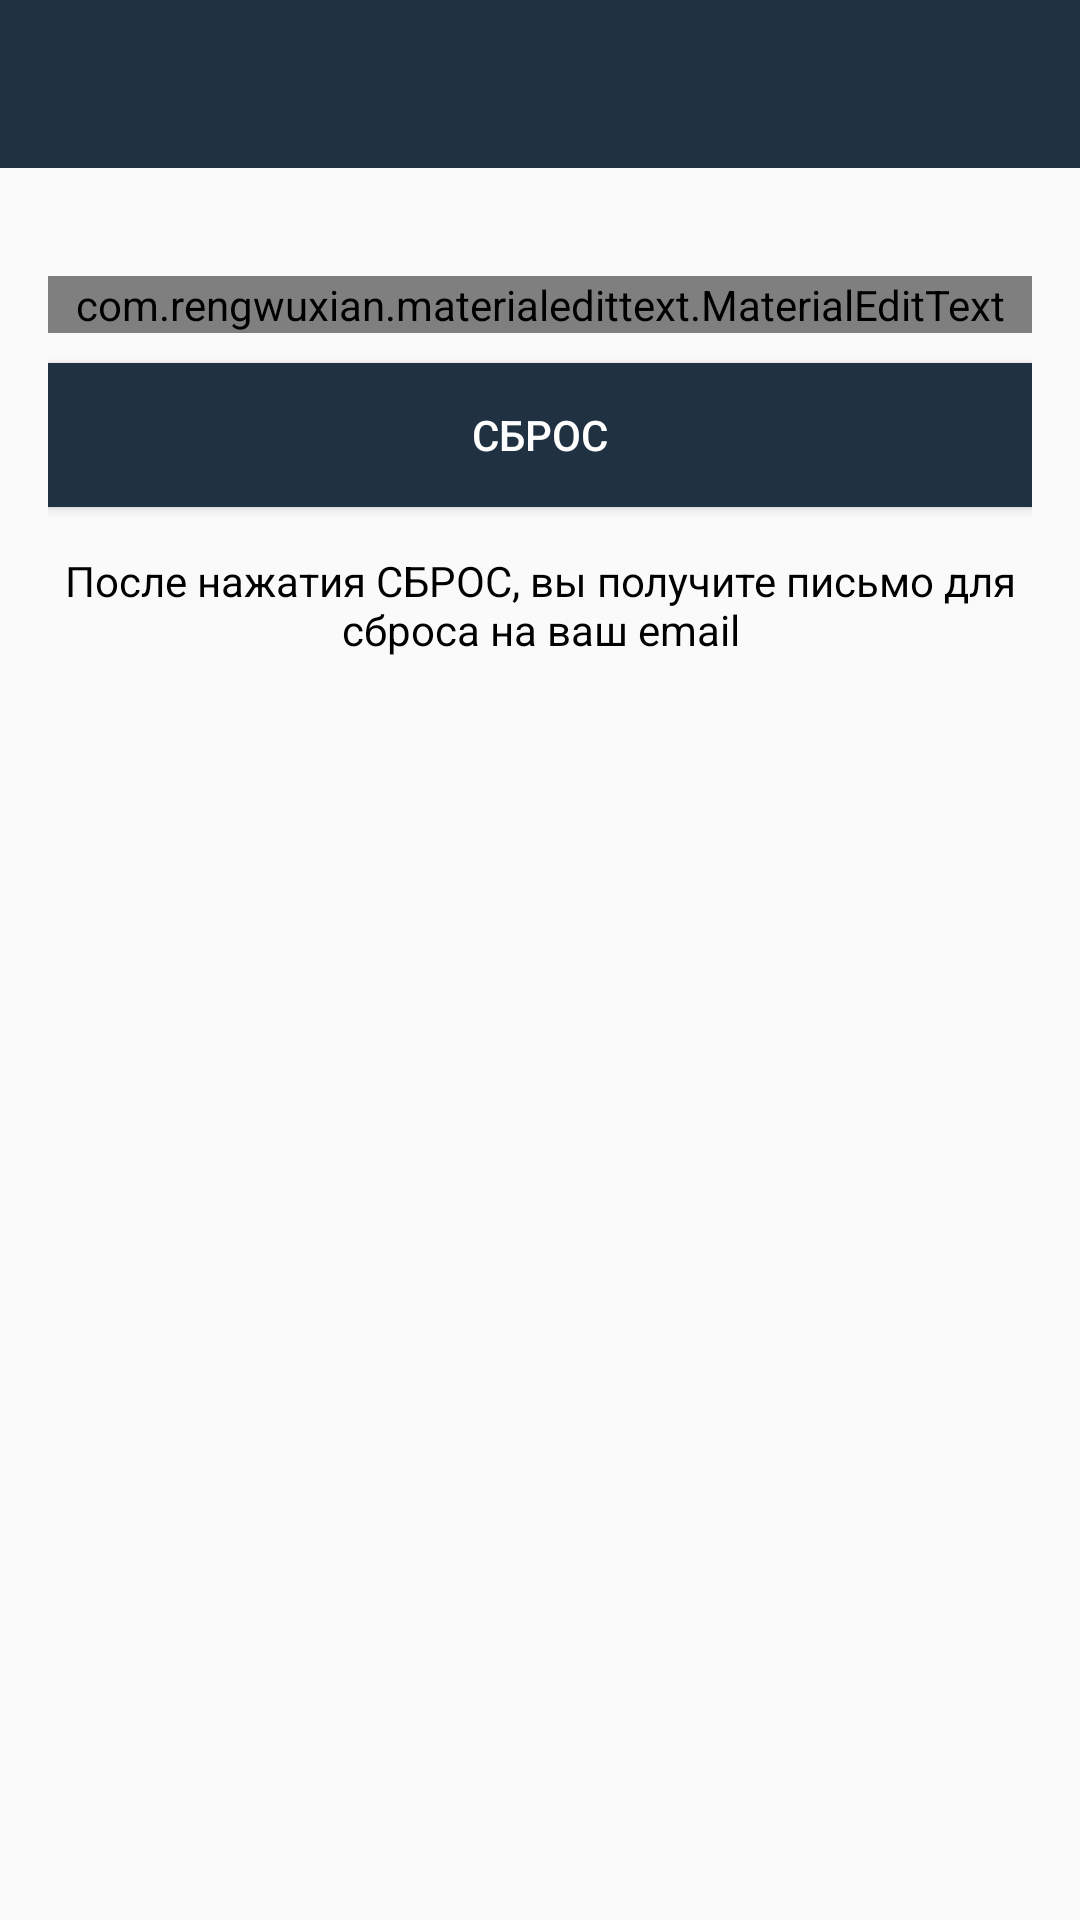

Layout XML and referenced resources for this Android screen:
<!-- AndroidManifest.xml: application theme AppTheme -->
<!-- res/layout/activity_reset_password.xml -->
<?xml version="1.0" encoding="utf-8"?>
<LinearLayout xmlns:android="http://schemas.android.com/apk/res/android"
    xmlns:app="http://schemas.android.com/apk/res-auto"
    xmlns:tools="http://schemas.android.com/tools"
    android:layout_width="match_parent"
    android:layout_height="match_parent"
    android:orientation="vertical"
    tools:context=".ResetPasswordActivity">


    <include
        android:id="@+id/toolbar"
        layout="@layout/bar_layout"/>


    <LinearLayout
        android:layout_width="match_parent"
        android:layout_height="wrap_content"
        android:orientation="vertical"
        android:padding="16dp">

        <com.rengwuxian.materialedittext.MaterialEditText
            android:layout_width="match_parent"
            android:layout_height="wrap_content"
            android:id="@+id/send_email"
            android:inputType="textEmailAddress"
            app:met_floatingLabel="normal"
            android:hint="Ваш email"
            android:layout_marginTop="20dp"/>

        <Button
            android:layout_width="match_parent"
            android:layout_height="wrap_content"
            android:text="Сброс"
            android:id="@+id/btn_reset"
            android:textColor="#fff"
            android:background="#203141"
            android:layout_marginTop="10dp"/>

        <TextView
            android:layout_width="wrap_content"
            android:layout_height="wrap_content"
            android:gravity="center"
            android:layout_gravity="center"
            android:layout_marginTop="15dp"
            android:textColor="#000"
            android:text="После нажатия СБРОС,
вы получите письмо для сброса на ваш email"/>



    </LinearLayout>

</LinearLayout>
<!-- res/layout/bar_layout.xml (included above) -->
<?xml version="1.0" encoding="utf-8"?>
<android.support.v7.widget.Toolbar xmlns:android="http://schemas.android.com/apk/res/android"
    android:layout_width="match_parent"
    android:layout_height="wrap_content"
    xmlns:app="http://schemas.android.com/apk/res-auto"
    android:id="@+id/toolbar"
    android:background="#203141"
    app:titleTextColor="#ffffff"
    android:theme="@style/Base.ThemeOverlay.AppCompat.Dark.ActionBar"
    app:popupTheme="@style/MenuStyle">

</android.support.v7.widget.Toolbar>
<!-- resources referenced by this layout -->
<resources>
  <style name="MenuStyle" parent="Theme.AppCompat.Light">
          <item name="android:background">@android:color/white</item>
  
      </style>
  <style name="AppTheme" parent="Theme.AppCompat.Light.NoActionBar">
          
          <item name="colorPrimary">@color/colorPrimary</item>
          <item name="colorPrimaryDark">@color/colorPrimaryDark</item>
          <item name="colorAccent">@color/colorAccent</item>
      </style>
  <color name="colorPrimary">#3eaeae</color>
  <color name="colorPrimaryDark">#226e6e</color>
  <color name="colorAccent">#203141</color>
</resources>
